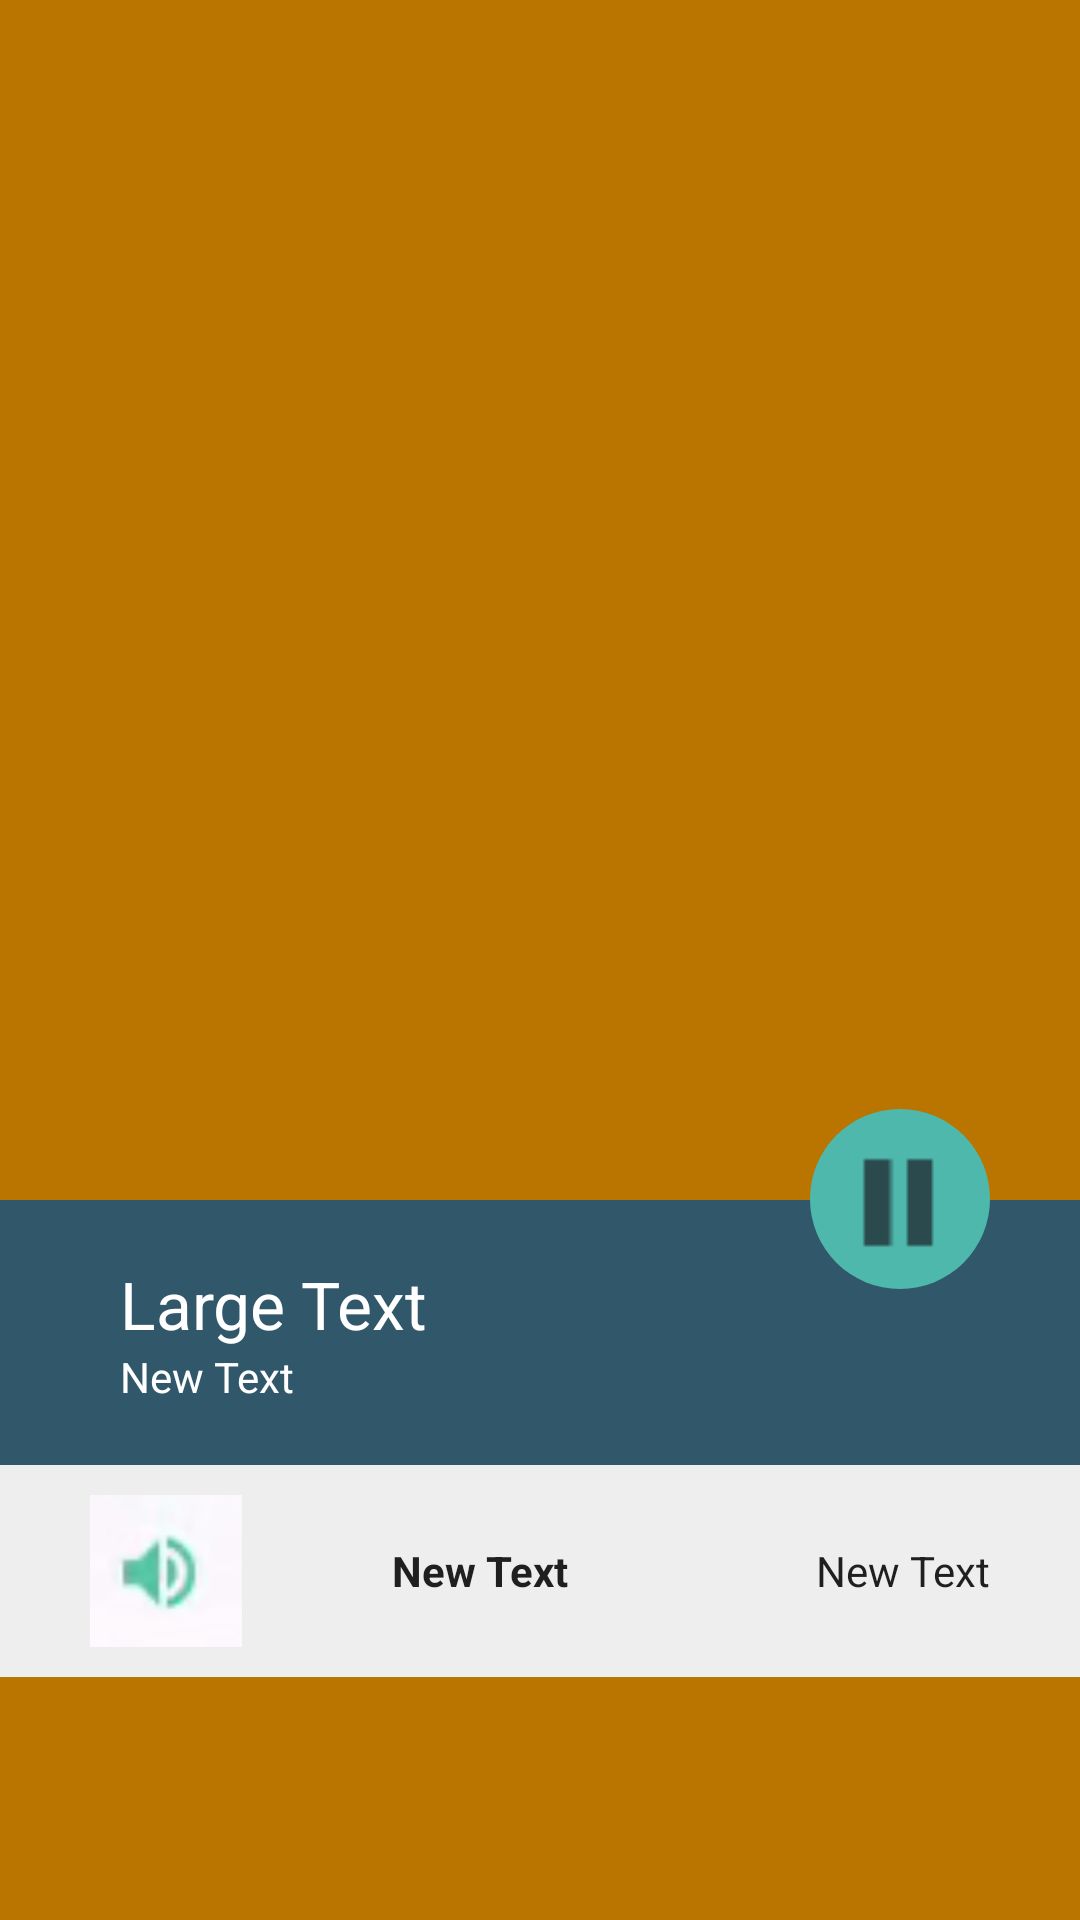

Here is an Android app screen rendered from its layout file. Give the layout XML and the strings, colors and styles it references.
<!-- AndroidManifest.xml: activity theme AppTheme.Dark -->
<!-- res/layout/activity_album_detail.xml -->
<?xml version="1.0" encoding="utf-8"?>
<ScrollView xmlns:android="http://schemas.android.com/apk/res/android"
    android:layout_width="match_parent"
    android:layout_height="match_parent">

    <RelativeLayout
        android:layout_width="match_parent"
        android:layout_height="wrap_content">

        <ImageView
            android:layout_width="match_parent"
            android:layout_height="400dp"
            android:scaleType="centerCrop"
            android:id="@+id/album_art"
            android:transitionName="albumArt" />

        <RelativeLayout
            android:background="#31576b"
            android:layout_below="@id/album_art"
            android:layout_alignParentLeft="true"
            android:id="@+id/title_container"
            android:paddingLeft="40dp"
            android:paddingRight="20dp"
            android:paddingTop="20dp"
            android:paddingBottom="20dp"
            android:layout_width="match_parent"
            android:layout_height="wrap_content">

            <TextView
                android:layout_width="wrap_content"
                android:layout_height="wrap_content"
                android:textAppearance="?android:attr/textAppearanceLarge"
                android:text="Large Text"
                android:id="@+id/title" />

            <TextView
                android:layout_width="wrap_content"
                android:layout_height="wrap_content"
                android:layout_below="@id/title"
                android:layout_alignLeft="@id/title"
                android:textAppearance="?android:attr/textAppearance"
                android:text="New Text"
                android:id="@+id/subtitle" />
        </RelativeLayout>

        <ImageButton
            android:layout_width="wrap_content"
            android:layout_height="wrap_content"
            android:background="@drawable/green_circle"
            android:src="@drawable/ic_pause"
            android:id="@+id/fab"
            android:layout_above="@+id/title_container"
            android:layout_alignParentRight="true"
            android:layout_alignParentEnd="true"
            android:layout_marginBottom="-30dp"
            android:layout_marginRight="30dp" />

        <LinearLayout
            android:id="@+id/info_container"
            android:layout_below="@id/title_container"
            android:background="#eeeeee"
            android:padding="10dp"
            android:gravity="center_vertical"
            android:layout_width="match_parent"
            android:layout_height="match_parent">

            <ImageView
                android:layout_width="wrap_content"
                android:layout_height="wrap_content"
                android:src="@drawable/ic_green_volume"
                android:layout_marginLeft="20dp"
                android:id="@+id/volume" />

            <TextView
                android:layout_width="0dp"
                android:layout_height="wrap_content"
                android:textAppearance="?android:attr/textAppearanceInverse"
                android:layout_marginLeft="50dp"
                android:layout_weight="1"
                android:textStyle="bold"
                android:text="New Text"
                android:id="@+id/name" />

            <TextView
                android:layout_width="wrap_content"
                android:layout_height="wrap_content"
                android:textAppearance="?android:attr/textAppearanceInverse"
                android:layout_marginRight="20dp"
                android:text="New Text"
                android:id="@+id/time" />
        </LinearLayout>
    </RelativeLayout>
</ScrollView>
<!-- resources referenced by this layout -->
<resources>
  <!-- drawable green_circle (drawable) -->
  <?xml version="1.0" encoding="utf-8"?>
  <shape xmlns:android="http://schemas.android.com/apk/res/android"
      android:shape="oval">
      <solid android:color="#ff4eb8ac" />
      <size
          android:height="60dp"
          android:width="60dp" />
  </shape>
  <!-- drawable ic_green_volume: png bitmap (drawable-hdpi, 5245 bytes) -->
  <!-- drawable ic_pause: png bitmap (drawable-hdpi, 257 bytes) -->
  <style name="AppTheme.Dark" parent="android:Theme.Material.NoActionBar">
          <item name="android:colorPrimary">@color/yellow</item>
          <item name="android:colorPrimaryDark">#ff875200</item>
          <item name="android:colorAccent">#ff0000</item>
          <item name="android:windowContentTransitions">true</item>
          <item name="android:windowBackground">@color/yellow</item>
      </style>
  <item name="yellow" type="color">#ffba7400</item>
</resources>
